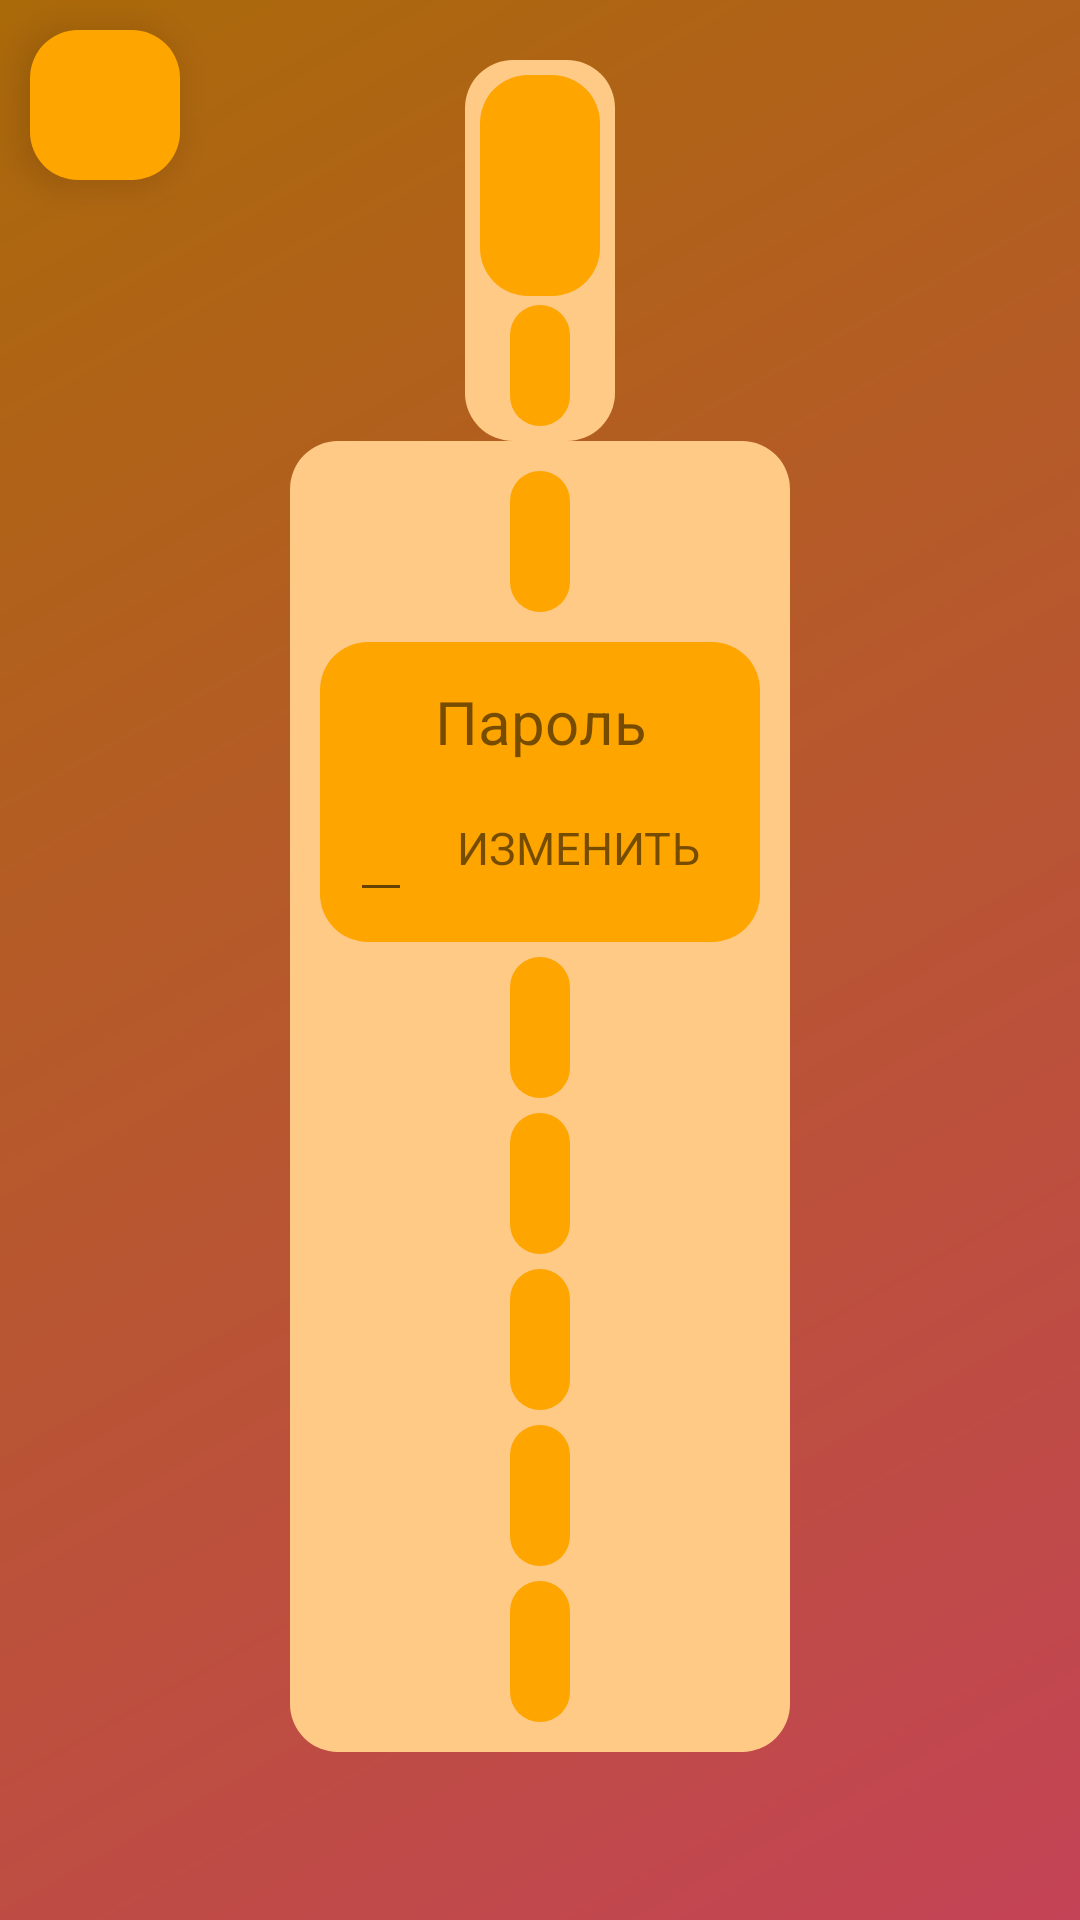

Android layout source for this screen:
<!-- AndroidManifest.xml: application theme Theme.Words -->
<!-- res/layout/activity_info_about_user.xml -->
<?xml version="1.0" encoding="utf-8"?>
<androidx.constraintlayout.widget.ConstraintLayout xmlns:android="http://schemas.android.com/apk/res/android"
    xmlns:app="http://schemas.android.com/apk/res-auto"
    xmlns:tools="http://schemas.android.com/tools"
    android:layout_width="match_parent"
    android:layout_height="match_parent"
    android:background="@drawable/background_auth_reg"
    tools:context=".InfoAboutUser">

    <ImageView
        android:id="@+id/goBackToRating"
        android:layout_width="50sp"
        android:layout_height="50sp"
        android:layout_margin="10sp"
        android:background="@drawable/rounded_parent_background"
        android:elevation="8sp"
        android:padding="10sp"
        android:src="@drawable/back"
        app:layout_constraintStart_toStartOf="parent"
        app:layout_constraintTop_toTopOf="parent" />

    <LinearLayout
        android:layout_width="match_parent"
        android:layout_height="match_parent"
        android:orientation="vertical"
        android:padding="20sp"
        android:gravity="center_horizontal">
        <LinearLayout
            android:id="@+id/layoutWithNick"
            android:layout_width="wrap_content"
            android:layout_height="wrap_content"
            android:gravity="center"
            android:background="@drawable/rounded_child_background"
            android:padding="5sp"
            android:orientation="vertical">
            <TextView
                android:id="@+id/nickUserTextView"
                android:layout_width="wrap_content"
                android:layout_height="wrap_content"
                android:background="@drawable/rounded_parent_background"
                android:padding="20sp"
                android:textSize="25sp"/>
            <TextView
                android:id="@+id/userIsSuspect"
                android:layout_width="wrap_content"
                android:layout_height="wrap_content"
                android:background="@drawable/rounded_parent_background"
                android:padding="10sp"
                android:layout_marginTop="3sp"
                android:textSize="15sp"/>
        </LinearLayout>

        <ScrollView
            android:layout_width="wrap_content"
            android:layout_height="wrap_content">
            <LinearLayout
                android:id="@+id/infoAboutUserLayout"
                android:layout_width="wrap_content"
                android:layout_height="wrap_content"
                android:background="@drawable/rounded_child_background"
                android:layout_marginBottom="10sp"
                android:padding="10sp"
                android:orientation="vertical">
                <TextView
                    android:id="@+id/emailTextView"
                    android:textAlignment="center"
                    android:background="@drawable/rounded_parent_background"
                    android:padding="10sp"
                    android:textSize="20sp"
                    android:layout_gravity="center"
                    android:layout_width="wrap_content"
                    android:layout_height="wrap_content"/>
                <LinearLayout
                    android:layout_width="wrap_content"
                    android:layout_height="wrap_content"
                    android:layout_marginTop="10sp"
                    android:padding="10sp"
                    android:orientation="vertical"
                    android:background="@drawable/rounded_parent_background">
                    <TextView
                        android:layout_width="wrap_content"
                        android:textAlignment="center"
                        android:layout_height="wrap_content"
                        android:padding="3sp"
                        android:textSize="20sp"
                        android:layout_gravity="center"
                        android:text="Пароль"/>
                    <LinearLayout
                        android:layout_width="wrap_content"
                        android:layout_height="wrap_content"
                        android:layout_gravity="center"
                        android:orientation="horizontal">
                        <EditText
                            android:id="@+id/passwordEditText"
                            android:textAlignment="center"
                            android:padding="10sp"
                            android:textSize="20sp"
                            android:layout_width="wrap_content"
                            android:layout_height="wrap_content"/>
                        <TextView
                            android:id="@+id/tvUpdatePassword"
                            android:layout_width="wrap_content"
                            android:layout_height="wrap_content"
                            android:textAllCaps="true"
                            android:layout_marginStart="5sp"
                            android:text="Изменить"
                            android:textSize="15sp"
                            android:padding="10sp"/>
                    </LinearLayout>
                </LinearLayout>

                <TextView
                    android:id="@+id/dateRegTextView"
                    android:textAlignment="center"
                    android:background="@drawable/rounded_parent_background"
                    android:padding="10sp"
                    android:textSize="20sp"
                    android:layout_marginTop="5sp"
                    android:layout_gravity="center"
                    android:layout_width="wrap_content"
                    android:layout_height="wrap_content"/>
                <TextView
                    android:id="@+id/dateUpdateAttemptsTextView"
                    android:textAlignment="center"
                    android:background="@drawable/rounded_parent_background"
                    android:padding="10sp"
                    android:textSize="20sp"
                    android:layout_marginTop="5sp"
                    android:layout_gravity="center"
                    android:layout_width="wrap_content"
                    android:layout_height="wrap_content"/>
                <TextView
                    android:id="@+id/countAttemptsTextView"
                    android:textAlignment="center"
                    android:background="@drawable/rounded_parent_background"
                    android:padding="10sp"
                    android:textSize="20sp"
                    android:layout_marginTop="5sp"
                    android:layout_gravity="center"
                    android:layout_width="wrap_content"
                    android:layout_height="wrap_content"/>
                <TextView
                    android:id="@+id/ratingUserTextView"
                    android:textAlignment="center"
                    android:background="@drawable/rounded_parent_background"
                    android:padding="10sp"
                    android:textSize="20sp"
                    android:layout_marginTop="5sp"
                    android:layout_gravity="center"
                    android:layout_width="wrap_content"
                    android:layout_height="wrap_content"/>
                <TextView
                    android:id="@+id/roleUserTextView"
                    android:textAlignment="center"
                    android:background="@drawable/rounded_parent_background"
                    android:padding="10sp"
                    android:textSize="20sp"
                    android:layout_marginTop="5sp"
                    android:layout_gravity="center"
                    android:layout_width="wrap_content"
                    android:layout_height="wrap_content"/>
            </LinearLayout>
        </ScrollView>
    </LinearLayout>
</androidx.constraintlayout.widget.ConstraintLayout>
<!-- resources referenced by this layout -->
<resources>
  <!-- drawable background_auth_reg (drawable) -->
  <shape xmlns:android="http://schemas.android.com/apk/res/android"
      android:shape="rectangle">
  
      <corners
          android:topLeftRadius="0dp"
          android:topRightRadius="0dp"
          android:bottomLeftRadius="0dp"
          android:bottomRightRadius="0dp"/>
  
      <gradient
          android:startColor="#c44356"
          android:endColor="#ab6a09"
          android:angle="135"/>
  
  </shape>
  <!-- drawable rounded_child_background (drawable) -->
  <shape xmlns:android="http://schemas.android.com/apk/res/android"
      android:shape="rectangle">
      <corners android:radius="16dp" />
      <solid android:color="#FFCA86" />
  </shape>
  <!-- drawable rounded_parent_background (drawable) -->
  <shape xmlns:android="http://schemas.android.com/apk/res/android"
      android:shape="rectangle">
      <corners android:radius="16dp" />
      <solid android:color="#FFA500" />
  </shape>
  <style name="Theme.Words" parent="Theme.MaterialComponents.DayNight.DarkActionBar">
          
          <item name="colorPrimary">@color/purple_500</item>
          <item name="colorPrimaryVariant">@color/purple_700</item>
          <item name="colorOnPrimary">@color/white</item>
          
          <item name="colorSecondary">@color/teal_200</item>
          <item name="colorSecondaryVariant">@color/teal_700</item>
          <item name="colorOnSecondary">@color/black</item>
          
          <item name="android:statusBarColor">@color/light_orange</item>
          
      </style>
  <color name="purple_500">#FF6200EE</color>
  <color name="purple_700">#FF3700B3</color>
  <color name="white">#FFFFFFFF</color>
  <color name="teal_200">#FF03DAC5</color>
  <color name="teal_700">#FF018786</color>
  <color name="black">#FF000000</color>
  <color name="light_orange">#ab6a09</color>
</resources>
